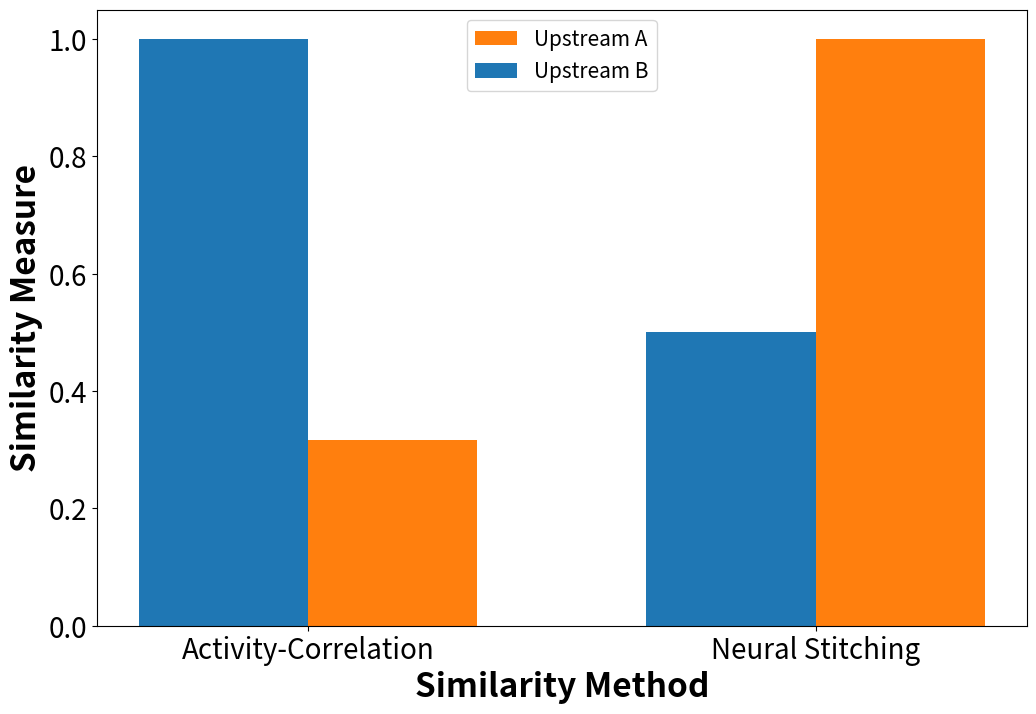

This figure's Python source: (Note: this script raises an exception after producing the figure.)
import numpy as np
import matplotlib.pyplot as plt

A = np.array([[1,1], [0,0], [0,0]]).transpose()
B = np.array([[0,0], [1,0], [0,1]]).transpose()
C = np.array([[0,0], [1,0], [0,1]]).transpose()

# Concatenate and compute covariance matrix
combined = np.vstack([A, C])
cov_matrix = np.cov(combined)
AxC = cov_matrix[:A.shape[0], A.shape[0]:]

combined = np.vstack([B, C])
cov_matrix = np.cov(combined)
BxC = cov_matrix[:B.shape[0], B.shape[0]:]

combined = np.vstack([A, A])
cov_matrix = np.cov(combined)
AxA = cov_matrix[:A.shape[0], A.shape[0]:]

combined = np.vstack([B, B])
cov_matrix = np.cov(combined)
BxB = cov_matrix[:B.shape[0], B.shape[0]:]

combined = np.vstack([C, C])
cov_matrix = np.cov(combined)
CxC = cov_matrix[:C.shape[0], C.shape[0]:]

AxC_f = np.linalg.norm(AxC)
BxC_f = np.linalg.norm(BxC)
cka_A =  (AxC_f * AxC_f) / (np.linalg.norm(AxA) *  np.linalg.norm(CxC))
cka_B =  (BxC_f * BxC_f) / (np.linalg.norm(BxB) *  np.linalg.norm(CxC))

A = [cka_A, 1]
B = [cka_B, 0.5]

barWidth = 0.25
fig = plt.subplots(figsize =(12, 8)) 

plt.bar([0.25, 1], A, color="C1", width=barWidth, label="Upstream A")
plt.bar([0, 0.75], B, color="C0", width=barWidth, label="Upstream B")

plt.xlabel('Similarity Method', fontweight ='bold', fontsize = 24) 
plt.ylabel('Similarity Measure', fontweight ='bold', fontsize = 24) 

plt.xticks( [0.125, 0.75+0.125] ,['Activity-Correlation', 'Neural Stitching'], fontsize = 20)
plt.yticks(fontsize = 20)


plt.legend(loc='upper center', fontsize=15)
plt.savefig(f"analysis/plots/toy_bar_graph.svg")
